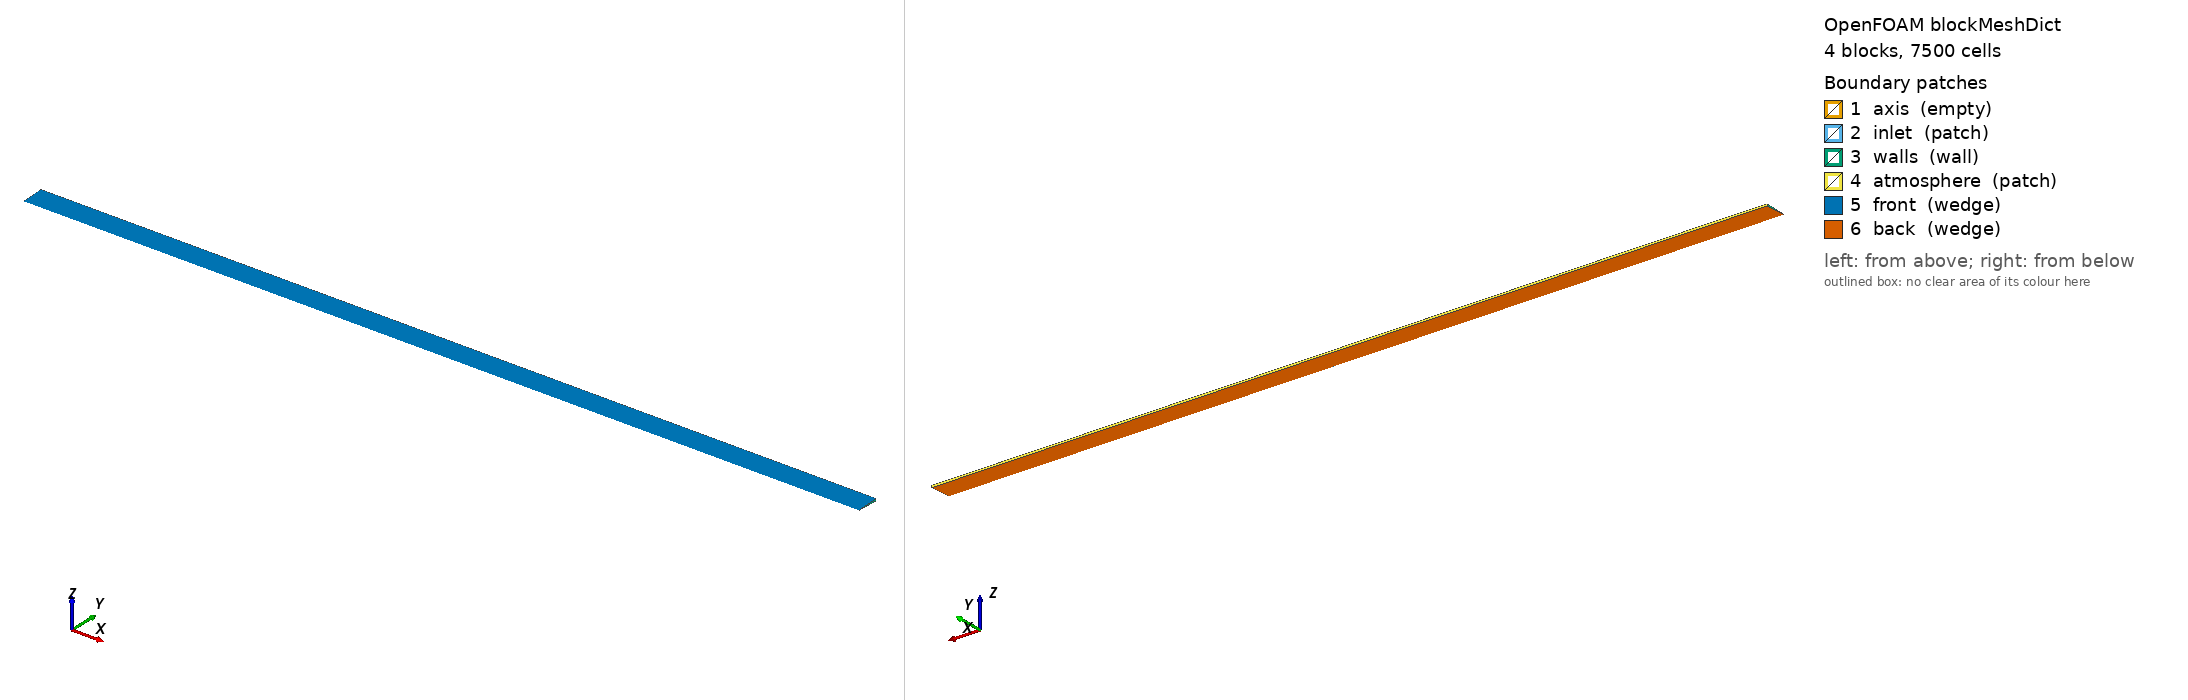

OpenFOAM case: the mesh blockMesh builds from blockMeshDict, 4 block(s), 7500 cells. Boundary patches (legend numbers): 1 axis (empty), 2 inlet (patch), 3 walls (wall), 4 atmosphere (patch), 5 front (wedge), 6 back (wedge). Left view from above one corner, right view from below the opposite corner. Boundary conditions: 1 field file(s) under 0/; 6 of 6 drawn patches have an entry in a shipped field file.

=== system/blockMeshDict ===
/*--------------------------------*- C++ -*----------------------------------*\
| =========                 |                                                 |
| \\      /  F ield         | OpenFOAM: The Open Source CFD Toolbox           |
|  \\    /   O peration     | Version:  v2406                                 |
|   \\  /    A nd           | Website:  www.openfoam.com                      |
|    \\/     M anipulation  |                                                 |
\*---------------------------------------------------------------------------*/
FoamFile
{
    version     2.0;
    format      ascii;
    class       dictionary;
    object      blockMeshDict;
}
// * * * * * * * * * * * * * * * * * * * * * * * * * * * * * * * * * * * * * //

mergeType points;   // Wedge geometry - Merge points instead of topology

scale   1e-3;

vertices
(
    (0 0 0)  //tobera
    (300 0 0)
    (0 0.5 -0.0218304714544) //tobera
    (300 1.485 -0.0648365002197)
    (0 1.98 -0.0864486669596)
    (300 3.465 -0.1512851671793)
    (0 3.96 -0.1728973339192)
    (300 4.95 -0.216121667399)
    (0 7.92 -0.345794667838)
    (300 7.92 -0.345794667838)

    (0 0.5 0.0218304714544)  //tobera
    (300 1.485 0.0648365002197)
    (0 1.98 0.0864486669596)   
    (300 3.465 0.1512851671793)
    (0 3.96 0.1728973339192)
    (300 4.95 0.216121667399)
    (0 7.92 0.345794667838)
    (300 7.92 0.345794667838)
);

blocks
(
    hex (0 1 3 2 0 1 11 10)
    (75 30 1)
    edgeGrading (1 1 1 1 0.1666667 1 1 0.1666667 1 1 1 1)

    hex (2 3 5 4 10 11 13 12)
    (75 40 1)
    edgeGrading (1 1 1 1 20 1 1 20 1 1 1 1)

    hex (4 5 7 6 12 13 15 14)
    (75 15 1)
    simpleGrading (1.0 1.0 1.0)

    hex (6 7 9 8 14 15 17 16)
    (75 15 1)
    simpleGrading (1.0 1.0 1.0)
);

edges
(
);

boundary
(
    axis
    {
        type empty;
        faces
        (
            (0 1 1 0)
        );
    }

    inlet
    {
        type patch;
        faces
        (
            (0 0 10 2)
        );
    }

    walls
    {
        type wall;
        faces
        (
            (2 10 12 4)
            (4 12 14 6)
            (6 14 16 8)
			(7 9 17 15)
			(5 7 15 13)
			(3 5 13 11)
            (1 3 11 1)
        );
    }

    atmosphere
    {
        type patch;
        faces
        (
            (8 16 17 9)
        );
    }

    front
    {
        type wedge;
        faces
        (
            (0 1 11 10)
            (10 11 13 12)
            (12 13 15 14)
            (14 15 17 16)
        );
    }

    back
    {
        type wedge;
        faces
        (
            (0 2 3 1)
            (2 4 5 3)
            (4 6 7 5)
            (6 8 9 7)
        );
    }
);

mergePatchPairs
(
);


// ************************************************************************* ///

=== system/controlDict ===
/*--------------------------------*- C++ -*----------------------------------*\
| =========                 |                                                 |
| \\      /  F ield         | OpenFOAM: The Open Source CFD Toolbox           |
|  \\    /   O peration     | Version:  v2406                                 |
|   \\  /    A nd           | Website:  www.openfoam.com                      |
|    \\/     M anipulation  |                                                 |
\*---------------------------------------------------------------------------*/
FoamFile
{
    version     2.0;
    format      ascii;
    class       dictionary;
    object      controlDict;
}
// * * * * * * * * * * * * * * * * * * * * * * * * * * * * * * * * * * * * * //

application     interFoam;

startFrom       latestTime;

startTime       0;

stopAt          endTime;

endTime         2e-02;

deltaT          1e-06;

writeControl    adjustable;

writeInterval   2e-04;

purgeWrite      0;

writeFormat     binary;

writePrecision  8;

writeCompression off;

timeFormat      general;

timePrecision   6;

runTimeModifiable yes;

adjustTimeStep  yes;

maxCo           0.5;

maxAlphaCo      0.5;

maxDeltaT       2e-06;

functions
{
    // Wedge correction factor: 360° / (2 * wedgeHalfAngle)
    // From blockMeshDict: z = ±4.366 at y = 100, so tan(angle) = 4.366/100
    // Half-angle ≈ 2.5°, full wedge angle ≈ 5°
    // Correction factor = 360 / 5 = 72
    
    // Calculate pressure force at inlet (scaled for full nozzle)
    inletPressureForce
    {
        type            surfaceFieldValue;
        libs            (fieldFunctionObjects);
        writeControl    timeStep;
        writeInterval   1;
        log             true;
        writeFields     false;
        regionType      patch;
        name            inlet;
        operation       sum;
        weightField     none;
        fields          (p_rgh);
        scaleFactor     72;         // Wedge correction: 360°/5° = 72
    }

    // For proper force calculation on inlet patch
    // Note: This gives pressure + viscous forces on the patch surface
    // For total jet force, add the momentum flux from inletMomentumFlux
    inletForces
    {
        type            forces;
        libs            (forces);
        writeControl    timeStep;
        writeInterval   1;
        log             true;
        
        patches         (inlet);
        
        // Reference values for force coefficients
        rho             rhoInf;
        rhoInf          1000;       // fuel density
        
        CofR            (0 0 0);    // Center of rotation
        
        // Wedge correction: multiply output by 72 (360°/5°) for full nozzle
        // Total jet force = (inletForces + inletMomentumFlux) * 72
    }

    // Calculate momentum flux at inlet (scaled for full nozzle)
    // Writes all force data to a single file: postProcessing/jetForces.dat
    inletMomentumFlux
    {
        type            coded;
        libs            (utilityFunctionObjects);
        name            calcMomentumFlux;
        writeControl    timeStep;
        writeInterval   1;
        
        codeInclude
        #{
            #include <fstream>
            #include <sys/stat.h>
        #};
        
        codeExecute
        #{
            // Get mesh and fields
            const fvMesh& mesh = refCast<const fvMesh>(obr_);
            const volVectorField& U = mesh.lookupObject<volVectorField>("U");
            const volScalarField& alpha = mesh.lookupObject<volScalarField>("alpha.fuel");
            const surfaceScalarField& phi = mesh.lookupObject<surfaceScalarField>("phi");
            const volScalarField& p = mesh.lookupObject<volScalarField>("p_rgh");
            
            // Density values
            scalar rhoFuel = 1000.0;
            scalar rhoAir = 20.0;
            
            // Wedge correction factor
            scalar wedgeFactor = 72.0;
            
            // Get inlet patch
            label patchI = mesh.boundaryMesh().findPatchID("inlet");
            const fvPatch& patch = mesh.boundary()[patchI];
            
            // Get face values
            const vectorField& Sf = patch.Sf();
            const scalarField& magSf = patch.magSf();
            const scalarField& phip = phi.boundaryField()[patchI];
            const vectorField& Up = U.boundaryField()[patchI];
            const scalarField& alphap = alpha.boundaryField()[patchI];
            const scalarField& pp = p.boundaryField()[patchI];
            
            // Calculate forces
            scalar massFlow = 0.0;
            vector momentumFlux = vector::zero;
            vector pressureForce = vector::zero;
            scalar inletArea = 0.0;
            
            forAll(patch, faceI)
            {
                scalar rho = alphap[faceI]*rhoFuel + (1.0 - alphap[faceI])*rhoAir;
                scalar mDot = rho * phip[faceI];
                massFlow += mDot;
                momentumFlux += mDot * Up[faceI];
                pressureForce += pp[faceI] * Sf[faceI];
                inletArea += magSf[faceI];
            }
            
            // Apply wedge correction
            scalar massFlowFull = massFlow * wedgeFactor;
            vector momentumFluxFull = momentumFlux * wedgeFactor;
            vector pressureForceFull = pressureForce * wedgeFactor;
            scalar inletAreaFull = inletArea * wedgeFactor;
            
            // Total force (momentum + pressure)
            vector totalForce = momentumFluxFull + pressureForceFull;
            
            // Output file path
            fileName outputFile = mesh.time().path()/"postProcessing"/"jetForces.dat";
            
            // Create postProcessing directory if needed
            mkDir(mesh.time().path()/"postProcessing");
            
            // Check if file exists using stat
            struct stat buffer;
            bool fileExists = (stat(outputFile.c_str(), &buffer) == 0);
            
            // Open file in append mode
            std::ofstream file(outputFile.c_str(), std::ios::app);
            
            if (!fileExists)
            {
                file << "# Jet Force Analysis - OpenFOAM Post-Processing\n";
                file << "# Wedge factor: " << wedgeFactor << "\n";
                file << "# Fuel density: " << rhoFuel << " kg/m3\n";
                file << "# Air density: " << rhoAir << " kg/m3\n";
                file << "# Inlet area (full): " << inletAreaFull << " m2\n";
                file << "#\n";
                file << "# Time(s)  MassFlow(kg/s)  MomentumFlux_x(N)  PressureForce_x(N)  TotalForce_x(N)\n";
            }
            
            file << mesh.time().value() << "  "
                 << massFlowFull << "  "
                 << momentumFluxFull.x() << "  "
                 << pressureForceFull.x() << "  "
                 << totalForce.x() << "\n";
            
            file.close();
        #};
    }

    // Total jet force function object (pressure + momentum flux)
    // For jet force: F_total = F_pressure + F_momentum
    // F_pressure from inletPressureForce (sum of p*A)
    // F_momentum from inletMomentumFlux (sum of rho*U^2*A, x-component)
    // Both are already scaled by 72 for full nozzle
    // 
    // Expected value for 1mm hose, U=60 m/s, rho=1000 kg/m³:
    // F_momentum = rho * A * U^2 = 1000 * pi*(0.0005)^2 * 60^2 ≈ 2.83 N
    
    // Calculate mass flow rate at inlet (scaled for full nozzle)
    // Note: Mass flow is now calculated in the coded inletMomentumFlux function
    // This is kept for reference but uses phi (volumetric flux)
    inletMassFlow
    {
        type            surfaceFieldValue;
        libs            (fieldFunctionObjects);
        writeControl    timeStep;
        writeInterval   1;
        log             true;
        writeFields     false;
        regionType      patch;
        name            inlet;
        operation       sum;
        weightField     none;
        fields          (phi);      // volumetric flux - multiply by ~1000 for mass flux
        scaleFactor     72;         // Wedge correction: 360°/5° = 72
    }
}
// 4************************************************************************* //



=== 0/U ===
/*--------------------------------*- C++ -*----------------------------------*\
| =========                 |                                                 |
| \\      /  F ield         | OpenFOAM: The Open Source CFD Toolbox           |
|  \\    /   O peration     | Version:  v2412                                 |
|   \\  /    A nd           | Website:  www.openfoam.com                      |
|    \\/     M anipulation  |                                                 |
\*---------------------------------------------------------------------------*/
FoamFile
{
    version     2.0;
    format      ascii;
    class       volVectorField;
    object      U;
}
// * * * * * * * * * * * * * * * * * * * * * * * * * * * * * * * * * * * * * //

dimensions      [0 1 -1 0 0 0 0];

internalField   uniform (0 0 0);

boundaryField
{
    axis
    {
        type            empty;
    }

    inlet
    {
        type            fixedValue;
        // Calculation for Q = 4.8 L/min = 8.0e-5 m3/s, rho = 1000 kg/m3 (water)
        // Nozzle D = 1 mm (r = 0.5 mm) -> Area A = pi * (0.0005)^2 = 7.85398e-7 m2
        // U = Q / A = 8.0e-5 / (7.85398e-7) ≈ 101.86 m/s
        value           uniform (101.86 0 0);
    }

    walls
    {
        type            noSlip;
    }

    atmosphere
    {
        type            pressureInletOutletVelocity;
        value           uniform (0 0 0);
    }

    front
    {
        type            wedge;
    }

    back
    {
        type            wedge;
    }
}


// ************************************************************************* //


Also in the case, not shown: constant/polyMesh/neighbour (numeric list); constant/polyMesh/points (numeric list).
